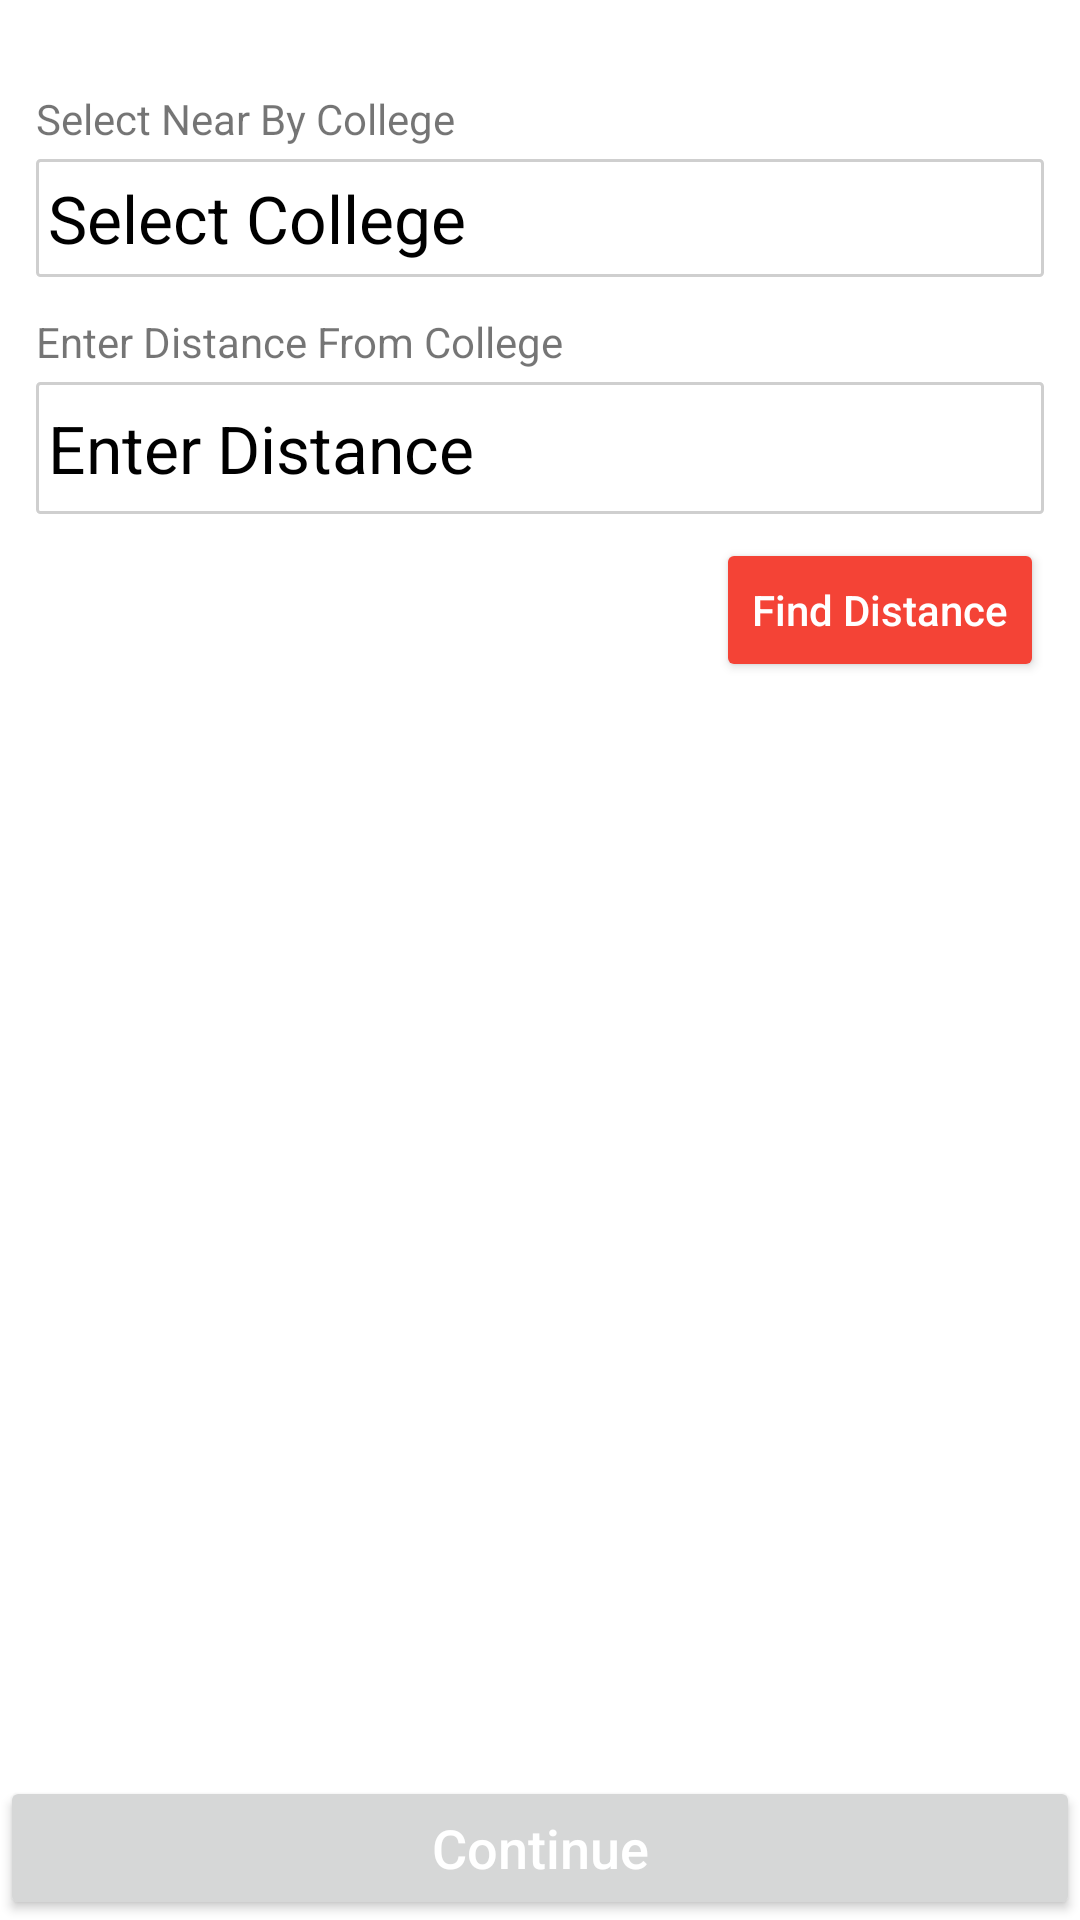

This screen was rendered from an Android layout file. Write that file and the resources it references.
<!-- AndroidManifest.xml: application theme Theme.Buddy4Hostellers -->
<!-- res/layout/activity_add_near_by_college.xml -->
<?xml version="1.0" encoding="utf-8"?>
<androidx.constraintlayout.widget.ConstraintLayout xmlns:android="http://schemas.android.com/apk/res/android"
    xmlns:app="http://schemas.android.com/apk/res-auto"
    xmlns:tools="http://schemas.android.com/tools"
    android:layout_width="match_parent"
    android:layout_height="match_parent"
    tools:context=".AddNearByCollegeActivity">

    <TextView
        android:id="@+id/textView"
        android:layout_width="wrap_content"
        android:layout_height="wrap_content"
        android:layout_marginStart="12dp"
        android:layout_marginTop="30dp"
        android:text="Select Near By College"
        app:layout_constraintStart_toStartOf="parent"
        app:layout_constraintTop_toTopOf="parent" />

    <TextView
        android:id="@+id/textView9"
        android:layout_width="wrap_content"
        android:layout_height="wrap_content"
        android:layout_marginStart="12dp"
        android:layout_marginTop="12dp"
        android:text="Enter Distance From College"
        app:layout_constraintStart_toStartOf="parent"
        app:layout_constraintTop_toBottomOf="@+id/textViewSelectNearClg" />

    <EditText
        android:id="@+id/textViewSelectNearClg"
        android:layout_width="0dp"
        android:layout_height="wrap_content"
        android:paddingBottom="5dp"
        android:paddingTop="5dp"
        android:layout_marginStart="12dp"
        android:layout_marginTop="4dp"
        android:layout_marginEnd="12dp"
        android:background="@drawable/border_grey"
        android:gravity="center_vertical"
        android:paddingLeft="4dp"
        android:text="Select College"
        android:textColor="@color/black"
        android:textSize="22dp"
        app:layout_constraintEnd_toEndOf="parent"
        app:layout_constraintHorizontal_bias="1.0"
        app:layout_constraintStart_toStartOf="parent"
        app:layout_constraintTop_toBottomOf="@+id/textView" />

    <EditText
        android:id="@+id/editTextSelectNearClgDistance"
        android:layout_width="0dp"
        android:layout_height="44dp"
        android:layout_marginStart="12dp"
        android:layout_marginTop="4dp"
        android:layout_marginEnd="12dp"
        android:background="@drawable/border_grey"
        android:gravity="center_vertical"
        android:hint="Enter Distance"
        android:inputType="number"
        android:paddingLeft="4dp"
        android:paddingRight="4dp"
        android:textColor="@color/black"
        android:textColorHint="@color/black"
        android:textSize="22dp"
        app:layout_constraintEnd_toEndOf="parent"
        app:layout_constraintHorizontal_bias="1.0"
        app:layout_constraintStart_toStartOf="parent"
        app:layout_constraintTop_toBottomOf="@+id/textView9" />

    <Button
        android:id="@+id/button_add_near_clg_continue"
        android:layout_width="0dp"
        android:layout_height="wrap_content"
        android:text="Continue"
        android:textAllCaps="false"
        android:textSize="18dp"
        android:textColor="@color/white"
        app:layout_constraintBottom_toBottomOf="parent"
        app:layout_constraintEnd_toEndOf="parent"
        app:layout_constraintStart_toStartOf="parent" />

    <Button
        android:id="@+id/button_calc_distance"
        android:layout_width="wrap_content"
        android:layout_height="wrap_content"
        android:layout_marginTop="8dp"
        android:layout_marginEnd="12dp"
        android:text="Find Distance"
        android:backgroundTint="#F44336"
        android:textAllCaps="false"
        android:textColor="@color/white"
        app:layout_constraintEnd_toEndOf="parent"
        app:layout_constraintTop_toBottomOf="@+id/editTextSelectNearClgDistance" />
</androidx.constraintlayout.widget.ConstraintLayout>
<!-- resources referenced by this layout -->
<resources>
  <!-- drawable border_grey (drawable) -->
  <shape
      xmlns:android="http://schemas.android.com/apk/res/android"
      android:shape="rectangle">
  
      <solid
          android:color="@android:color/transparent"/>
  
      <corners
          android:bottomRightRadius="1dp"
          android:bottomLeftRadius="1dp"
          android:topLeftRadius="1dp"
          android:topRightRadius="1dp"/>
      <stroke
          android:color="#CFCFCF"
          android:width="1dp"/>
  </shape>
  <style name="Theme.Buddy4Hostellers" parent="Theme.MaterialComponents.DayNight.DarkActionBar">
          
          <item name="colorPrimary">@color/teal_200</item>
          <item name="colorPrimaryVariant">@color/teal_700</item>
          <item name="colorOnPrimary">@color/black</item>
          
          <item name="colorSecondary">@color/teal_200</item>
          <item name="colorSecondaryVariant">@color/teal_700</item>
          <item name="colorOnSecondary">@color/black</item>
          
          <item name="android:statusBarColor" tools:targetApi="l">?attr/colorPrimaryVariant</item>
          
      </style>
  <!-- not gathered from this repository: default colours our renderer supplied (Android Studio template values) -->
  <color name="teal_200">#FF03DAC5</color>
  <color name="teal_700">#FF018786</color>
  <color name="black">#FF000000</color>
  <color name="white">#FFFFFFFF</color>
</resources>
